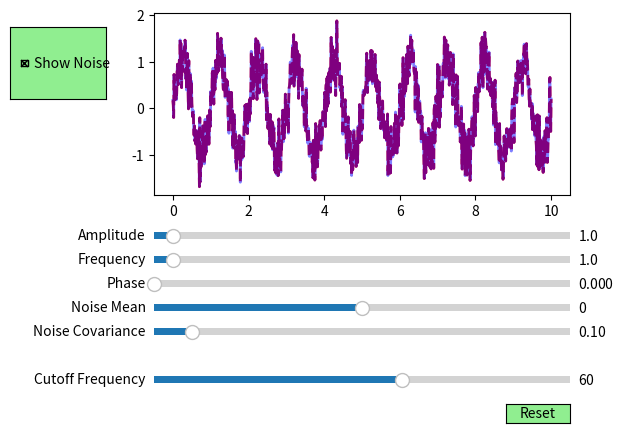

Write Python code to recreate this figure.
import numpy as np
import matplotlib.pyplot as plt
from matplotlib.widgets import Slider, Button, CheckButtons
import scipy.signal as sig

# Функція гармоніки зі шумом
def harmonic_with_noise(t, amplitude, frequency, phase, noise_mean=None, noise_covariance=None):
    global previous_noise, previous_noise_mean, previous_noise_covariance
    
    if noise_mean is None:
        noise_mean = previous_noise_mean
    if noise_covariance is None:
        noise_covariance = previous_noise_covariance

    if (noise_mean != previous_noise_mean or
        noise_covariance != previous_noise_covariance):
        
        previous_noise_mean = noise_mean
        previous_noise_covariance = noise_covariance

        previous_noise = np.random.normal(noise_mean, np.sqrt(noise_covariance), len(t))
    
    noise = previous_noise
    return amplitude * np.sin(2 * np.pi * frequency * t + phase) + noise

# Функція гармоніки без шуму
def harmonic(t, amplitude, frequency, phase):
    return amplitude * np.sin(2 * np.pi * frequency * t + phase)

# Функція для відфільтрування сигналу за допомогою фільтру Баттерворта
def butterworth_filter(signal, fs, cutoff_freq):
    order = 4 
    b, a = sig.butter(order, cutoff_freq / (fs / 2), btype='low')
    return sig.filtfilt(b, a, signal)

# Початкові значення параметрів
initial_amplitude = 1.0
initial_frequency = 1.0
initial_phase = 0.0
initial_noise_mean = 0.0
initial_noise_covariance = 0.1
show_noise = True
cutoff_freq = 60.0

previous_noise = None
previous_noise_mean = None
previous_noise_covariance = None

#часовий ряд
t = np.linspace(0, 10, 1000)
fs = 1000  

# Створення головного вікна
fig, ax = plt.subplots()
plt.subplots_adjust(left=0.25, bottom=0.5)

# Побудова графіку
initial_signal = harmonic_with_noise(t, initial_amplitude, initial_frequency, initial_phase, initial_noise_mean, initial_noise_covariance)
l, = plt.plot(t, initial_signal, lw=2, linestyle ='--', color='red')
l_filtered, = plt.plot(t, initial_signal, lw=2, color='blue', alpha=0.5)
l_harmonic, = plt.plot(t, harmonic(t, initial_amplitude, initial_frequency, initial_phase), lw=2, color='green', linestyle='--')
l_harmonic.set_visible(False)

# Створення слайдерів
axcolor = 'lightgreen'
ax_amplitude = plt.axes([0.25, 0.4, 0.65, 0.03], facecolor=axcolor)
ax_frequency = plt.axes([0.25, 0.35, 0.65, 0.03], facecolor=axcolor)
ax_phase = plt.axes([0.25, 0.3, 0.65, 0.03], facecolor=axcolor)
ax_noise_mean = plt.axes([0.25, 0.25, 0.65, 0.03], facecolor=axcolor)
ax_noise_covariance = plt.axes([0.25, 0.2, 0.65, 0.03], facecolor=axcolor)
ax_cutoff_freq = plt.axes([0.25, 0.1, 0.65, 0.03], facecolor=axcolor)

s_amplitude = Slider(ax_amplitude, 'Amplitude', 0.1, 20.0, valinit=initial_amplitude)
s_frequency = Slider(ax_frequency, 'Frequency', 0.1, 20.0, valinit=initial_frequency)
s_phase = Slider(ax_phase, 'Phase', 0.0, 2 * np.pi, valinit=initial_phase)
s_noise_mean = Slider(ax_noise_mean, 'Noise Mean', -1.0, 1.0, valinit=initial_noise_mean)
s_noise_covariance = Slider(ax_noise_covariance, 'Noise Covariance', 0.01, 1.0, valinit=initial_noise_covariance)
s_cutoff_freq = Slider(ax_cutoff_freq, 'Cutoff Frequency', 1, 100, valinit=cutoff_freq)

# Функція оновлення графіку при зміні параметрів
def update(val):
    amplitude = s_amplitude.val
    frequency = s_frequency.val
    phase = s_phase.val
    noise_mean = s_noise_mean.val
    noise_covariance = s_noise_covariance.val
    cutoff_freq = s_cutoff_freq.val
    
    if show_noise:
        signal_with_noise = harmonic_with_noise(t, amplitude, frequency, phase, noise_mean, noise_covariance)
        l.set_ydata(signal_with_noise)

        # Відфільтрований сигнал
        filtered_signal = butterworth_filter(signal_with_noise, fs, cutoff_freq)
        l_filtered.set_ydata(filtered_signal)
        clean_signal = harmonic(t, amplitude, frequency, phase)
        l_harmonic.set_ydata(clean_signal)
        l_harmonic.set_visible(True)
    else:
        # Чистий сигнал без шуму
        clean_signal = harmonic(t, amplitude, frequency, phase)
        l.set_ydata(clean_signal)
        l_filtered.set_ydata(None)
        l_harmonic.set_ydata(clean_signal)
        l_harmonic.set_visible(True)

    fig.canvas.draw_idle()

s_amplitude.on_changed(update)
s_frequency.on_changed(update)
s_phase.on_changed(update)
s_noise_mean.on_changed(update)
s_noise_covariance.on_changed(update)
s_cutoff_freq.on_changed(update)

# Створення чекбокса для перемикання відображення шуму
rax = plt.axes([0.025, 0.7, 0.15, 0.15], facecolor=axcolor)
check = CheckButtons(rax, ['Show Noise'], [show_noise])

def func(label):
    global show_noise
    show_noise = not show_noise
    update(None)  

check.on_clicked(func)

# Створення кнопки "Reset"
resetax = plt.axes([0.8, 0.025, 0.1, 0.04])
button = Button(resetax, 'Reset', color=axcolor, hovercolor='0.975')

def reset(event):
    s_amplitude.reset()
    s_frequency.reset()
    s_phase.reset()
    s_noise_mean.reset()
    s_noise_covariance.reset()
    s_cutoff_freq.reset()

button.on_clicked(reset)

plt.show()
